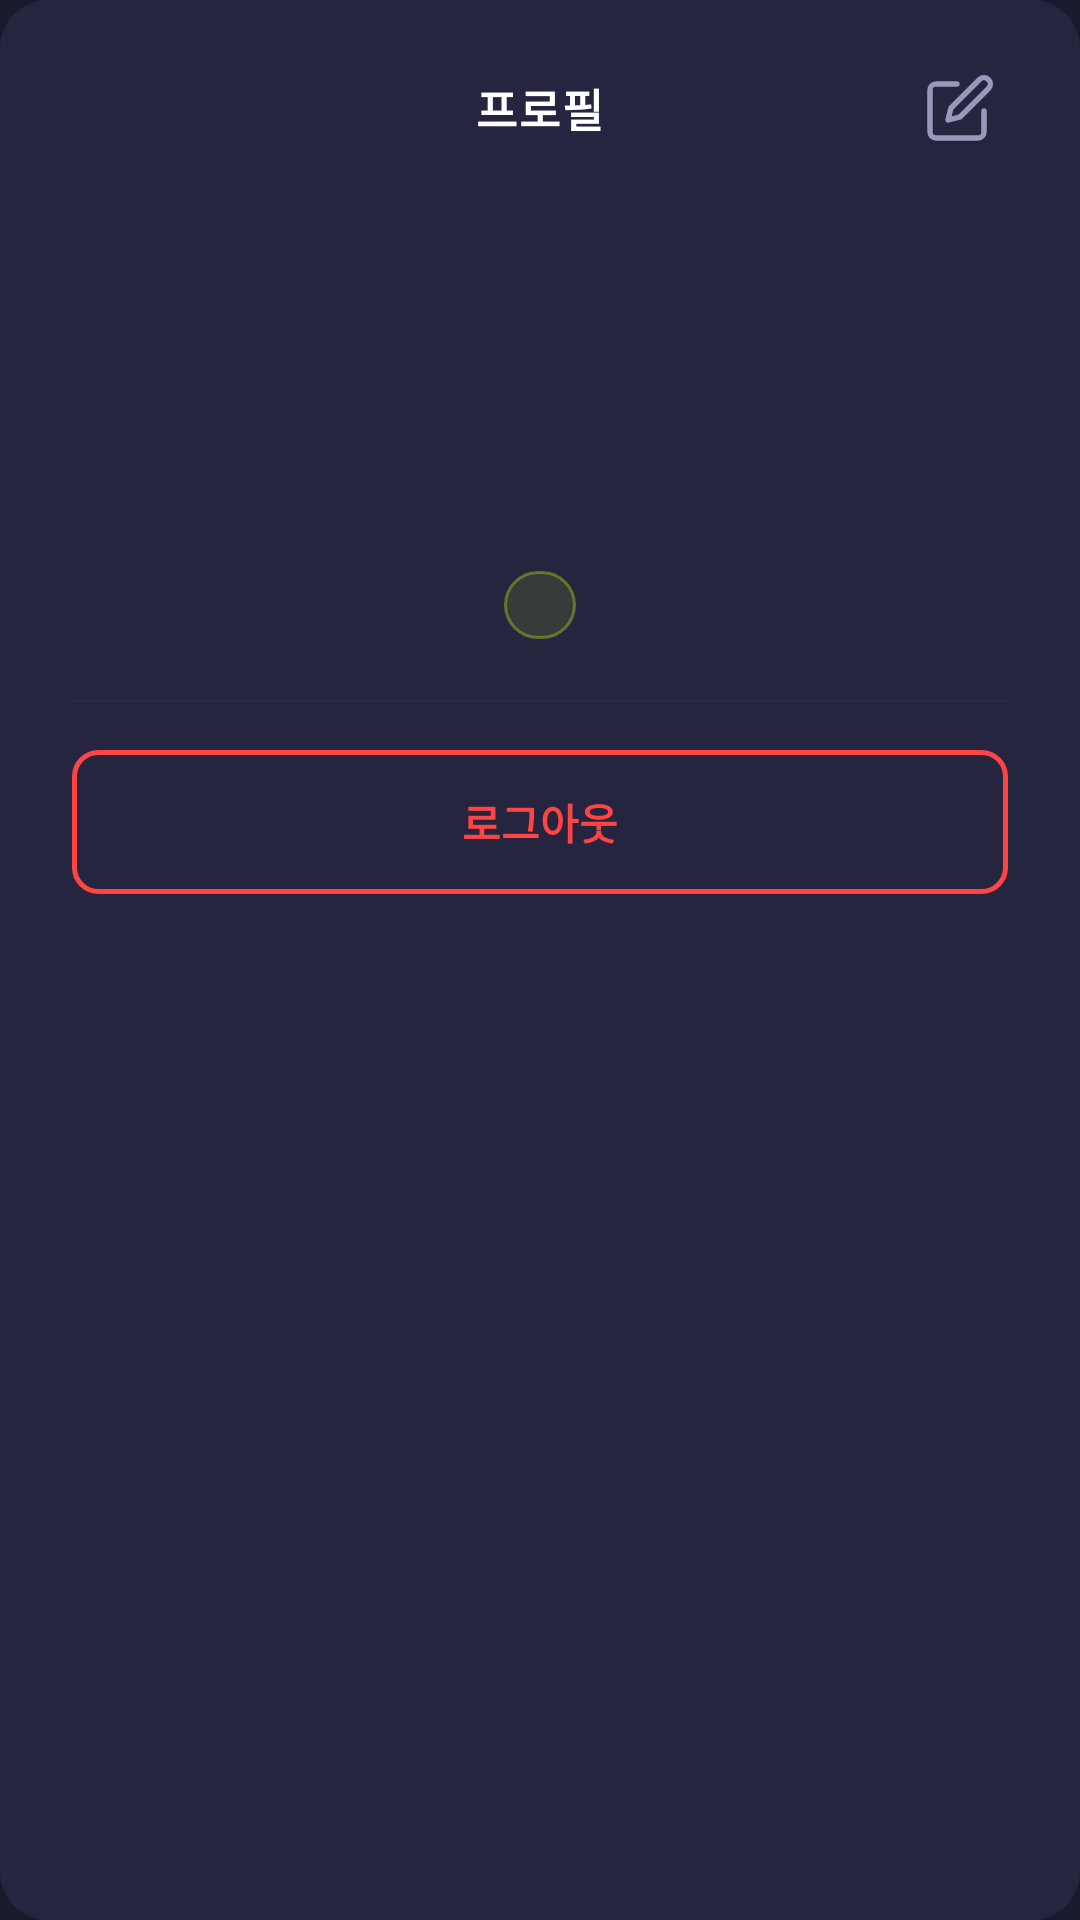

Here is an Android app screen rendered from its layout file. Give the layout XML and the strings, colors and styles it references.
<!-- AndroidManifest.xml: application theme Theme.NudgeUp -->
<!-- res/layout/dialog_profile.xml -->
<?xml version="1.0" encoding="utf-8"?>
<LinearLayout xmlns:android="http://schemas.android.com/apk/res/android"
    android:layout_width="match_parent"
    android:layout_height="wrap_content"
    android:orientation="vertical"
    android:background="@drawable/bg_dialog"
    android:paddingStart="24dp"
    android:paddingEnd="24dp"
    android:paddingTop="18dp"
    android:paddingBottom="22dp">

    
    <RelativeLayout
        android:layout_width="match_parent"
        android:layout_height="36dp"
        android:layout_marginBottom="18dp">

        <TextView
            android:layout_width="wrap_content"
            android:layout_height="wrap_content"
            android:layout_centerInParent="true"
            android:text="프로필"
            android:textSize="15sp"
            android:textStyle="bold"
            android:textColor="#FFFFFF"
            android:letterSpacing="0.04"/>

        <ImageButton
            android:id="@+id/btn_edit_profile"
            android:layout_width="32dp"
            android:layout_height="32dp"
            android:layout_alignParentEnd="true"
            android:layout_centerVertical="true"
            android:src="@drawable/ic_edit"
            android:background="@android:color/transparent"
            android:scaleType="center"
            android:contentDescription="프로필 편집"/>

    </RelativeLayout>

    
    <LinearLayout
        android:layout_width="match_parent"
        android:layout_height="wrap_content"
        android:orientation="vertical"
        android:gravity="center"
        android:layout_marginBottom="20dp">

        
        <FrameLayout
            android:layout_width="wrap_content"
            android:layout_height="wrap_content"
            android:layout_marginBottom="14dp">

            <TextView
                android:id="@+id/tv_profile_avatar"
                android:layout_width="72dp"
                android:layout_height="72dp"
                android:gravity="center"
                android:textSize="26sp"
                android:textStyle="bold"
                android:textColor="#13131F"/>

            
            <FrameLayout
                android:id="@+id/fl_avatar_edit_badge"
                android:layout_width="22dp"
                android:layout_height="22dp"
                android:layout_gravity="bottom|end"
                android:background="@drawable/bg_avatar_edit_badge"
                android:visibility="gone">

                <ImageView
                    android:layout_width="11dp"
                    android:layout_height="11dp"
                    android:layout_gravity="center"
                    android:src="@drawable/ic_edit"
                    android:scaleType="fitCenter"/>

            </FrameLayout>

        </FrameLayout>

        
        <TextView
            android:id="@+id/tv_user_name"
            android:layout_width="wrap_content"
            android:layout_height="wrap_content"
            android:textSize="18sp"
            android:textStyle="bold"
            android:textColor="#FFFFFF"
            android:layout_marginBottom="8dp"/>

        
        <EditText
            android:id="@+id/et_display_name"
            android:layout_width="180dp"
            android:layout_height="40dp"
            android:textSize="15sp"
            android:textColor="#FFFFFF"
            android:textColorHint="#8888AA"
            android:hint="이름 입력"
            android:gravity="center"
            android:background="@drawable/bg_name_edit"
            android:paddingStart="12dp"
            android:paddingEnd="12dp"
            android:maxLines="1"
            android:inputType="textPersonName"
            android:layout_marginBottom="8dp"
            android:visibility="gone"/>

        
        <TextView
            android:id="@+id/tv_user_role"
            android:layout_width="wrap_content"
            android:layout_height="wrap_content"
            android:paddingStart="12dp"
            android:paddingEnd="12dp"
            android:paddingTop="4dp"
            android:paddingBottom="4dp"
            android:textSize="11sp"
            android:textColor="@color/color_lime"
            android:background="@drawable/bg_role_badge"/>

    </LinearLayout>

    
    <LinearLayout
        android:id="@+id/layout_view_mode"
        android:layout_width="match_parent"
        android:layout_height="wrap_content"
        android:orientation="vertical">

        <View
            android:layout_width="match_parent"
            android:layout_height="1dp"
            android:background="#2A2A45"
            android:layout_marginBottom="16dp"/>

        
        <Button
            android:id="@+id/btn_logout"
            android:layout_width="match_parent"
            android:layout_height="48dp"
            android:text="로그아웃"
            android:textColor="#FF4444"
            android:textSize="14sp"
            android:textStyle="bold"
            android:background="@drawable/bg_logout_btn"/>

    </LinearLayout>

    
    <LinearLayout
        android:id="@+id/layout_edit_mode"
        android:layout_width="match_parent"
        android:layout_height="wrap_content"
        android:orientation="vertical"
        android:visibility="gone">

        <View
            android:layout_width="match_parent"
            android:layout_height="1dp"
            android:background="#2A2A45"
            android:layout_marginBottom="18dp"/>

        
        <TextView
            android:layout_width="wrap_content"
            android:layout_height="wrap_content"
            android:text="아바타 색상"
            android:textSize="11sp"
            android:textColor="#8888AA"
            android:letterSpacing="0.06"
            android:layout_marginBottom="12dp"/>

        
        <HorizontalScrollView
            android:layout_width="match_parent"
            android:layout_height="wrap_content"
            android:scrollbars="none"
            android:overScrollMode="never"
            android:layout_marginBottom="22dp">

            <LinearLayout
                android:id="@+id/color_swatches_container"
                android:layout_width="wrap_content"
                android:layout_height="wrap_content"
                android:orientation="horizontal"
                android:gravity="center_vertical"
                android:paddingBottom="4dp"/>

        </HorizontalScrollView>

        
        <Button
            android:id="@+id/btn_save_profile"
            android:layout_width="match_parent"
            android:layout_height="48dp"
            android:text="저장하기"
            android:textSize="14sp"
            android:textStyle="bold"
            android:textColor="#13131F"
            android:background="@drawable/bg_btn_lime"
            android:layout_marginBottom="4dp"/>

        
        <TextView
            android:id="@+id/btn_cancel_edit"
            android:layout_width="wrap_content"
            android:layout_height="wrap_content"
            android:layout_gravity="center_horizontal"
            android:text="취소"
            android:textSize="13sp"
            android:textColor="#8888AA"
            android:paddingTop="10dp"
            android:paddingBottom="4dp"/>

    </LinearLayout>

</LinearLayout>
<!-- resources referenced by this layout -->
<resources>
  <color name="color_lime">#D4FF00</color>
  <!-- drawable bg_avatar_edit_badge (drawable) -->
  <?xml version="1.0" encoding="utf-8"?>
  <shape xmlns:android="http://schemas.android.com/apk/res/android"
      android:shape="oval">
      <solid android:color="#13131F"/>
      <stroke android:width="1.5dp" android:color="#2A2A45"/>
  </shape>
  <!-- drawable bg_btn_lime (drawable) -->
  <?xml version="1.0" encoding="utf-8"?>
  <ripple xmlns:android="http://schemas.android.com/apk/res/android"
      android:color="#80B8E000">
      <item>
          <shape android:shape="rectangle">
              <solid android:color="@color/color_lime"/>
              <corners android:radius="8dp"/>
          </shape>
      </item>
  </ripple>
  <!-- drawable bg_dialog (drawable) -->
  <?xml version="1.0" encoding="utf-8"?>
  <shape xmlns:android="http://schemas.android.com/apk/res/android"
      android:shape="rectangle">
      <solid android:color="@color/bg_surface"/>
      <corners android:radius="16dp"/>
  </shape>
  <!-- drawable bg_logout_btn (drawable) -->
  <?xml version="1.0" encoding="utf-8"?>
  <ripple xmlns:android="http://schemas.android.com/apk/res/android"
      android:color="#33FF4444">
      <item>
          <shape android:shape="rectangle">
              <solid android:color="@android:color/transparent"/>
              <stroke android:width="1.5dp" android:color="#FF4444"/>
              <corners android:radius="8dp"/>
          </shape>
      </item>
  </ripple>
  <!-- drawable bg_name_edit (drawable) -->
  <?xml version="1.0" encoding="utf-8"?>
  <shape xmlns:android="http://schemas.android.com/apk/res/android"
      android:shape="rectangle">
      <solid android:color="#15FFFFFF"/>
      <corners android:radius="6dp"/>
      <stroke android:width="1dp" android:color="#D4FF00"/>
  </shape>
  <!-- drawable bg_role_badge (drawable) -->
  <?xml version="1.0" encoding="utf-8"?>
  <shape xmlns:android="http://schemas.android.com/apk/res/android"
      android:shape="rectangle">
      <solid android:color="#1AD4FF00"/>
      <corners android:radius="20dp"/>
      <stroke android:width="1dp" android:color="#55D4FF00"/>
  </shape>
  <!-- drawable ic_edit (drawable) -->
  <?xml version="1.0" encoding="utf-8"?>
  <vector xmlns:android="http://schemas.android.com/apk/res/android"
      android:width="24dp"
      android:height="24dp"
      android:viewportWidth="24"
      android:viewportHeight="24">
      <path
          android:fillColor="@android:color/transparent"
          android:strokeColor="#9999BB"
          android:strokeWidth="1.8"
          android:strokeLineCap="round"
          android:strokeLineJoin="round"
          android:pathData="M11,4H4a2,2 0,0 0,-2 2v14a2,2 0,0 0,2 2h14a2,2 0,0 0,2 -2v-7"/>
      <path
          android:fillColor="@android:color/transparent"
          android:strokeColor="#9999BB"
          android:strokeWidth="1.8"
          android:strokeLineCap="round"
          android:strokeLineJoin="round"
          android:pathData="M18.5,2.5a2.121,2.121 0,0 1,3 3L12,15l-4,1 1,-4 9.5,-9.5z"/>
  </vector>
  <style name="Theme.NudgeUp" parent="Base.Theme.NudgeUp">
          <item name="android:windowBackground">@color/bg_dark</item>
          
          <item name="android:windowSplashScreenBackground">@color/bg_dark</item>
          <item name="android:windowSplashScreenAnimatedIcon">@drawable/ic_splash</item>
          <item name="android:windowSplashScreenIconBackgroundColor">@color/bg_dark</item>
      </style>
  <color name="bg_surface">#252540</color>
  <style name="Base.Theme.NudgeUp" parent="Theme.Material3.DayNight.NoActionBar">
      </style>
  <color name="bg_dark">#1A1A2E</color>
  <!-- drawable ic_splash (drawable) -->
  <?xml version="1.0" encoding="utf-8"?>
  <layer-list xmlns:android="http://schemas.android.com/apk/res/android">
      <item
          android:drawable="@drawable/nudge_up_logo"
          android:width="120dp"
          android:height="120dp"
          android:gravity="center"/>
  </layer-list>
</resources>
